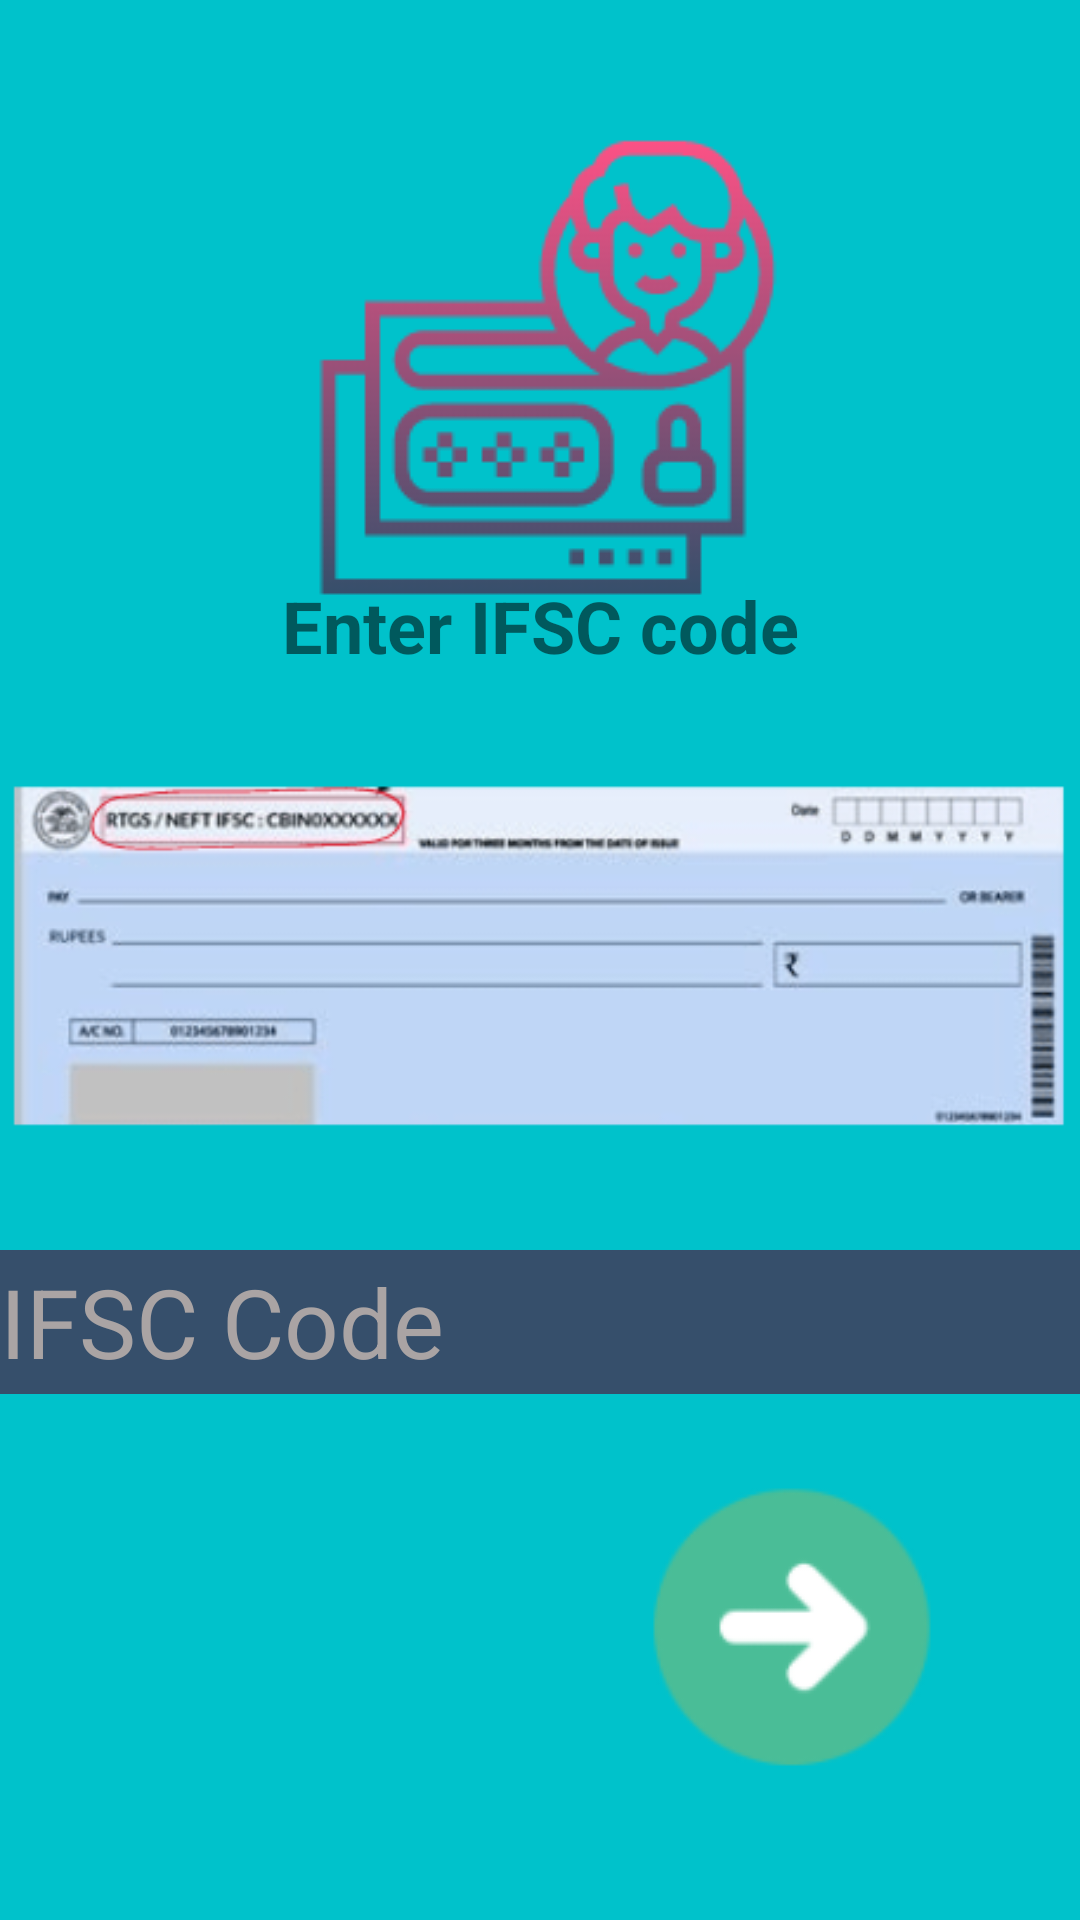

Produce the Android XML layout that renders to this screen, including the resource entries it uses.
<!-- AndroidManifest.xml: application theme Theme.Sashakt -->
<!-- res/layout/activity_ifsccode.xml -->
<?xml version="1.0" encoding="utf-8"?>
<androidx.constraintlayout.widget.ConstraintLayout xmlns:android="http://schemas.android.com/apk/res/android"
    xmlns:app="http://schemas.android.com/apk/res-auto"
    xmlns:tools="http://schemas.android.com/tools"
    android:layout_width="match_parent"
    android:layout_height="match_parent"
    android:background="#00C2CB"
    tools:context=".IFSCCode">

    <ImageView
        android:id="@+id/imageView4"
        android:layout_width="wrap_content"
        android:layout_height="wrap_content"
        android:layout_marginTop="32dp"
        app:layout_constraintEnd_toEndOf="parent"
        app:layout_constraintHorizontal_bias="0.497"
        app:layout_constraintStart_toStartOf="parent"
        app:layout_constraintTop_toTopOf="parent"
        app:srcCompat="@drawable/top" />

    <ImageButton
        android:id="@+id/next"
        android:layout_width="121dp"
        android:layout_height="103dp"
        android:layout_marginTop="16dp"
        android:layout_marginBottom="36dp"
        app:layout_constraintBottom_toBottomOf="parent"
        app:layout_constraintEnd_toEndOf="parent"
        app:layout_constraintHorizontal_bias="0.855"
        app:layout_constraintStart_toStartOf="parent"
        app:layout_constraintTop_toBottomOf="@+id/editTextTextPersonName5"
        app:layout_constraintVertical_bias="0.535"
        app:srcCompat="@drawable/nextt" />

    <TextView
        android:id="@+id/textView6"
        android:layout_width="wrap_content"
        android:layout_height="wrap_content"
        android:layout_marginBottom="16dp"
        android:text="@string/enter_ifsc_code"
        android:textAlignment="center"
        android:textSize="24sp"
        android:textStyle="bold"
        app:layout_constraintBottom_toTopOf="@+id/imageView6"
        app:layout_constraintEnd_toEndOf="parent"
        app:layout_constraintStart_toStartOf="parent" />

    <ImageView
        android:id="@+id/imageView6"
        android:layout_width="wrap_content"
        android:layout_height="wrap_content"
        app:layout_constraintBottom_toBottomOf="parent"
        app:layout_constraintEnd_toEndOf="parent"
        app:layout_constraintStart_toStartOf="parent"
        app:layout_constraintTop_toTopOf="parent"
        app:srcCompat="@drawable/ifsc" />

    <EditText
        android:id="@+id/editTextTextPersonName5"
        android:layout_width="wrap_content"
        android:layout_height="wrap_content"
        android:layout_marginTop="17dp"
        android:background="#364F6B"
        android:ems="10"
        android:hint="@string/ifsc_code"
        android:inputType="textPersonName"
        android:minHeight="48dp"
        android:textColorHint="#AAA4A4"
        android:textSize="32sp"
        app:layout_constraintEnd_toEndOf="parent"
        app:layout_constraintStart_toStartOf="parent"
        app:layout_constraintTop_toBottomOf="@+id/imageView6" />
</androidx.constraintlayout.widget.ConstraintLayout>
<!-- resources referenced by this layout -->
<resources>
  <!-- drawable ifsc: png bitmap (drawable, 47580 bytes) -->
  <!-- drawable nextt: png bitmap (drawable, 4211 bytes) -->
  <!-- drawable top: png bitmap (drawable, 8666 bytes) -->
  <string name="enter_ifsc_code">Enter IFSC code</string>
  <string name="ifsc_code">IFSC Code</string>
  <style name="Theme.Sashakt" parent="Theme.MaterialComponents.DayNight.DarkActionBar">
          
          <item name="colorPrimary">@color/purple_500</item>
          <item name="colorPrimaryVariant">@color/purple_700</item>
          <item name="colorOnPrimary">@color/white</item>
          
          <item name="colorSecondary">@color/teal_200</item>
          <item name="colorSecondaryVariant">@color/teal_700</item>
          <item name="colorOnSecondary">@color/black</item>
          
          <item name="android:statusBarColor" tools:targetApi="l">?attr/colorPrimaryVariant</item>
          
      </style>
  <color name="purple_500">#FF6200EE</color>
  <color name="purple_700">#FF3700B3</color>
  <color name="white">#FFFFFFFF</color>
  <color name="teal_200">#FF03DAC5</color>
  <color name="teal_700">#FF018786</color>
  <color name="black">#FF000000</color>
</resources>
